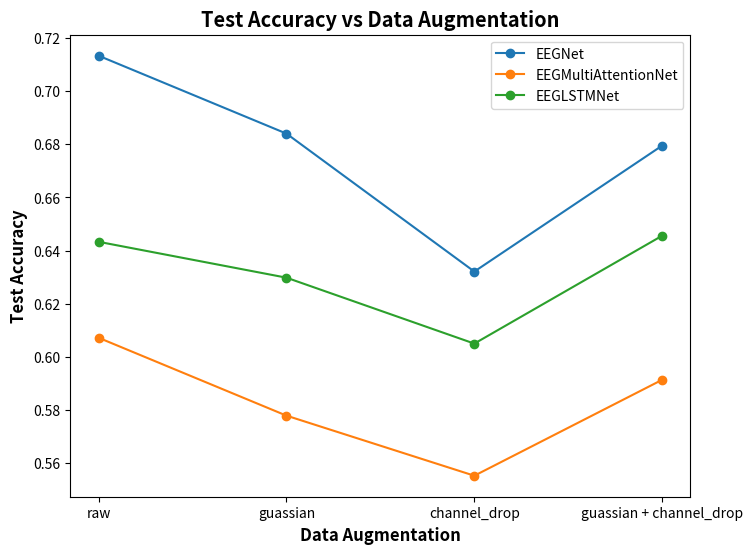

Write Python code to recreate this figure.
import matplotlib.pyplot as plt

# Data for each model's test accuracy per subject
eegnet_accuracies = [0.7133, 0.6840, 0.6321,  0.6795]
multi_attention_accuracies = [0.6072, 0.5779, 0.5553, 0.5914]
eeglstmnet_accuracies = [0.6433, 0.6298, 0.6050, 0.6456]
eegattentionnet_accuracies = [0.6117, 0.6163, 0.4740, 0.5711]

# Subject numbers
subjects = list(range(len(eegnet_accuracies)))

# Plotting
plt.figure(figsize=(8, 6))
plt.plot(subjects, eegnet_accuracies, label='EEGNet', marker='o')
plt.plot(subjects, multi_attention_accuracies, label='EEGMultiAttentionNet', marker='o')
plt.plot(subjects, eeglstmnet_accuracies, label='EEGLSTMNet', marker='o')
#plt.plot(subjects, eegattentionnet_accuracies, label='EEGAttentionNet', marker='o')

# Custom x-axis labels
custom_labels = ['raw','guassian', 'channel_drop', 'guassian + channel_drop']
plt.xticks(subjects, custom_labels)  # Applying custom labels with rotation for readability

# Labeling
plt.xlabel('Data Augmentation', fontsize='large', fontweight='bold')
plt.ylabel('Test Accuracy', fontsize='large', fontweight='bold')
plt.title('Test Accuracy vs Data Augmentation', fontsize='x-large', fontweight='bold')
plt.legend(fontsize='medium', title_fontsize='large')

# Show plot
plt.show()